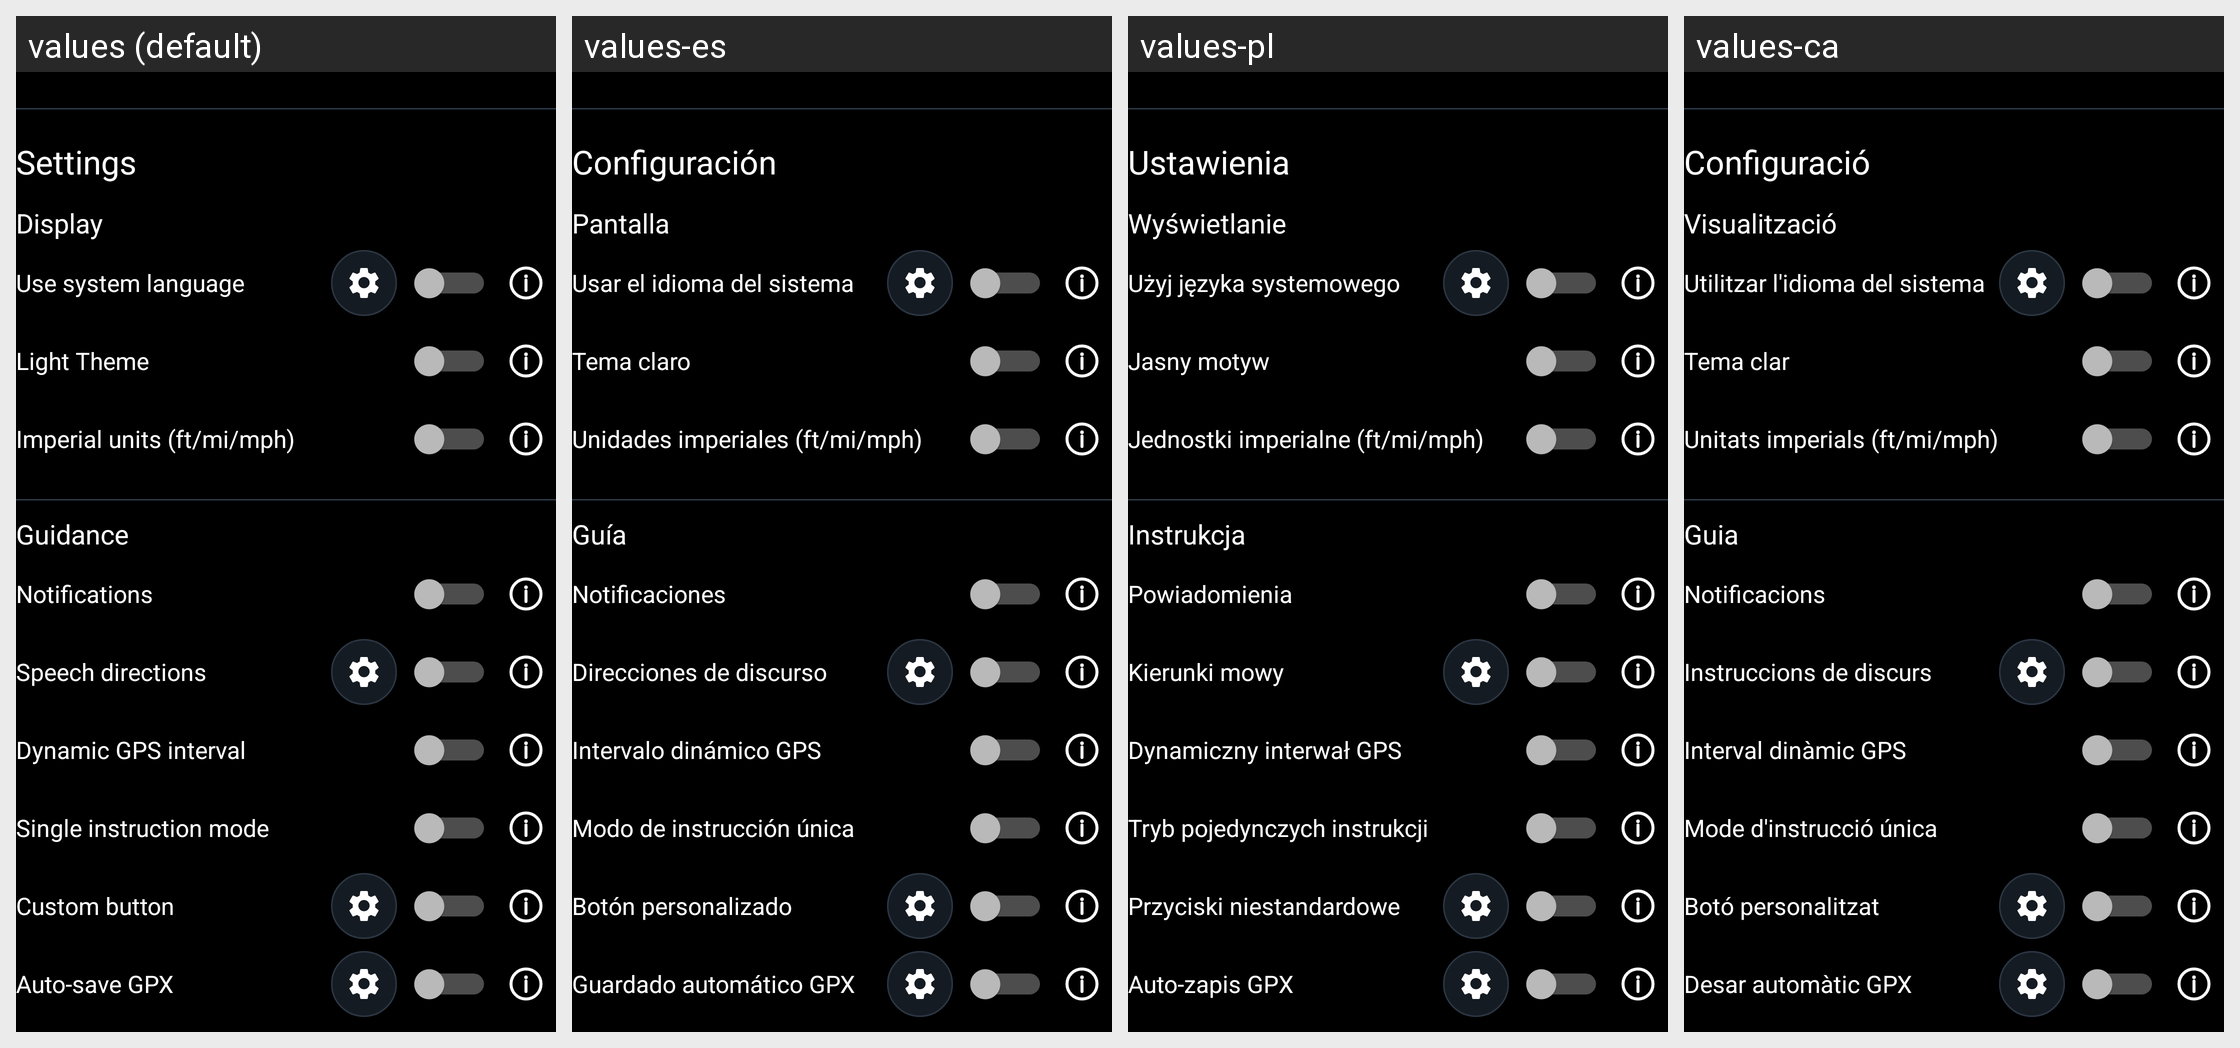

Here is an Android app screen in its default locale and in the app's own translations. Write out the translated-string differences for the strings that appear on this screen.
Android screen res/layout/about_settings_section.xml rendered under 4 locales, left to right: values (default), values-es, values-pl, values-ca. Device: Nexus 5 (rendered at 1080×1920; each locale shown at half size, 540×960, under a caption strip naming it); theme Theme.ViBRoNavigator.
Other locales in the repository, not shown: values-ar, values-cs, values-da, values-de, values-el, values-fr, values-hu, values-it, values-ja, values-ko, values-nl, values-pt, values-sv, values-zh.
Strings drawn on this screen, with the default value and each locale's value (text and hints the layout hard-codes, and strings that could not be matched under every locale, appear in the picture but are not listed):

about_settings_title
  values: Settings
  values-es: Configuración
  values-pl: Ustawienia
  values-ca: Configuració

about_settings_category_display
  values: Display
  values-es: Pantalla
  values-pl: Wyświetlanie
  values-ca: Visualització

label_use_system_language
  values: Use system language
  values-es: Usar el idioma del sistema
  values-pl: Użyj języka systemowego
  values-ca: Utilitzar l'idioma del sistema

label_light_theme_enabled
  values: Light Theme
  values-es: Tema claro
  values-pl: Jasny motyw
  values-ca: Tema clar

label_imperial_units_enabled
  values: Imperial units (ft/mi/mph)
  values-es: Unidades imperiales (ft/mi/mph)
  values-pl: Jednostki imperialne (ft/mi/mph)
  values-ca: Unitats imperials (ft/mi/mph)

about_settings_category_guidance
  values: Guidance
  values-es: Guía
  values-pl: Instrukcja
  values-ca: Guia

label_navigation_notifications_enabled
  values: Notifications
  values-es: Notificaciones
  values-pl: Powiadomienia
  values-ca: Notificacions

label_maneuver_voice
  values: Speech directions
  values-es: Direcciones de discurso
  values-pl: Kierunki mowy
  values-ca: Instruccions de discurs

label_dynamic_gps_fix_interval_enabled
  values: Dynamic GPS interval
  values-es: Intervalo dinámico GPS
  values-pl: Dynamiczny interwał GPS
  values-ca: Interval dinàmic GPS

label_single_instruction_mode_enabled
  values: Single instruction mode
  values-es: Modo de instrucción única
  values-pl: Tryb pojedynczych instrukcji
  values-ca: Mode d'instrucció única

label_navigation_custom_button
  values: Custom button
  values-es: Botón personalizado
  values-pl: Przyciski niestandardowe
  values-ca: Botó personalitzat

label_auto_save_gpx_enabled
  values: Auto-save GPX
  values-es: Guardado automático GPX
  values-pl: Auto-zapis GPX
  values-ca: Desar automàtic GPX
